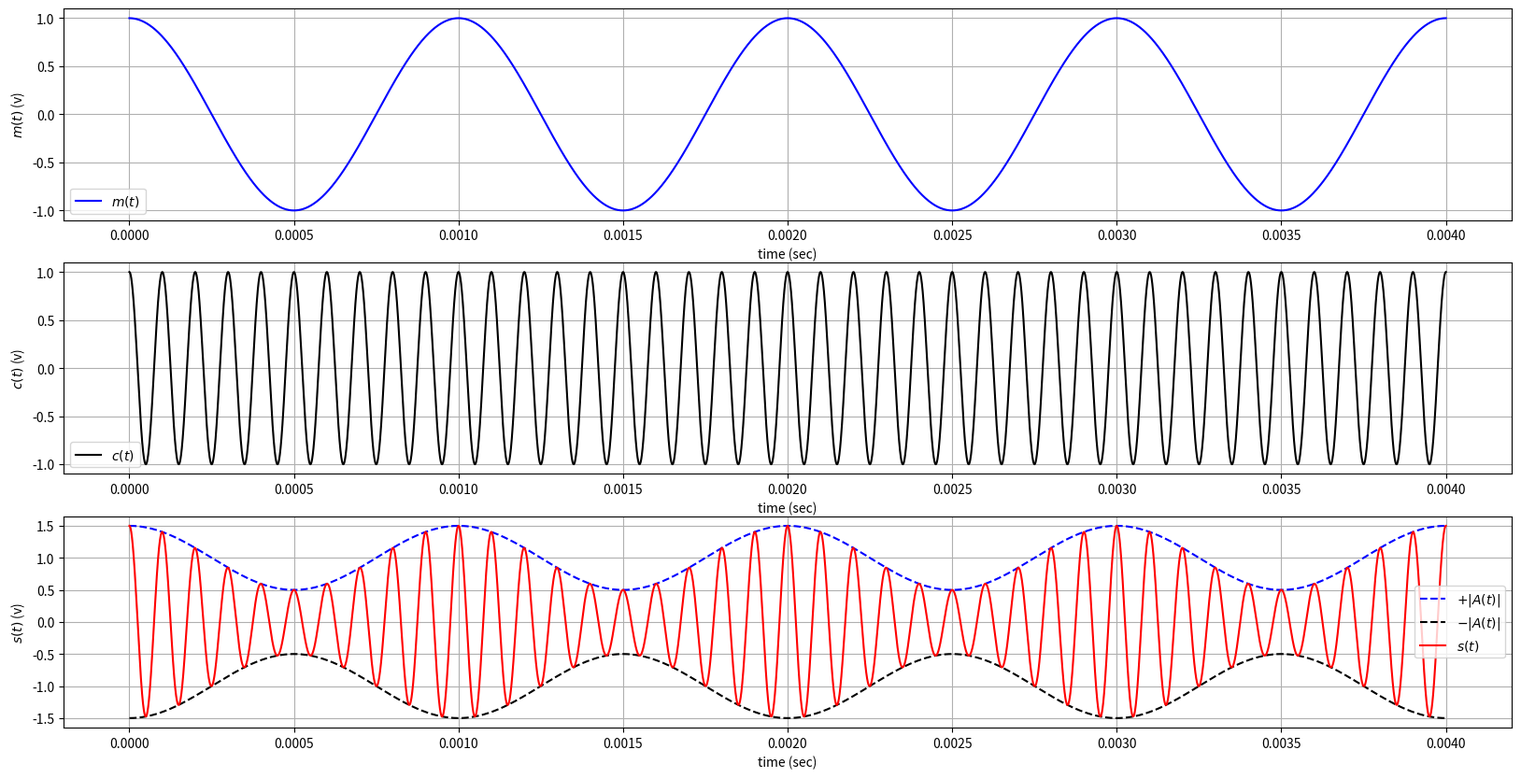
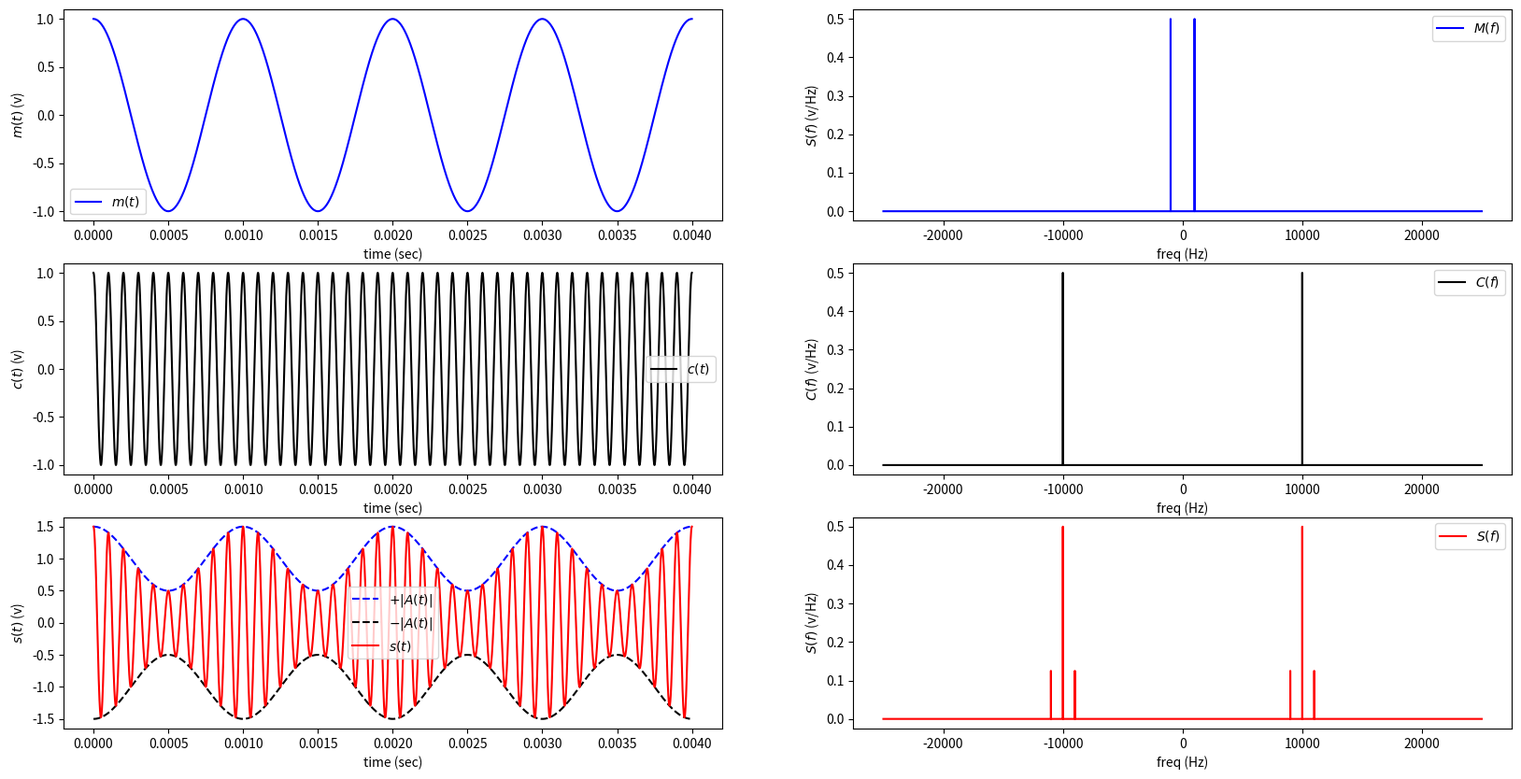
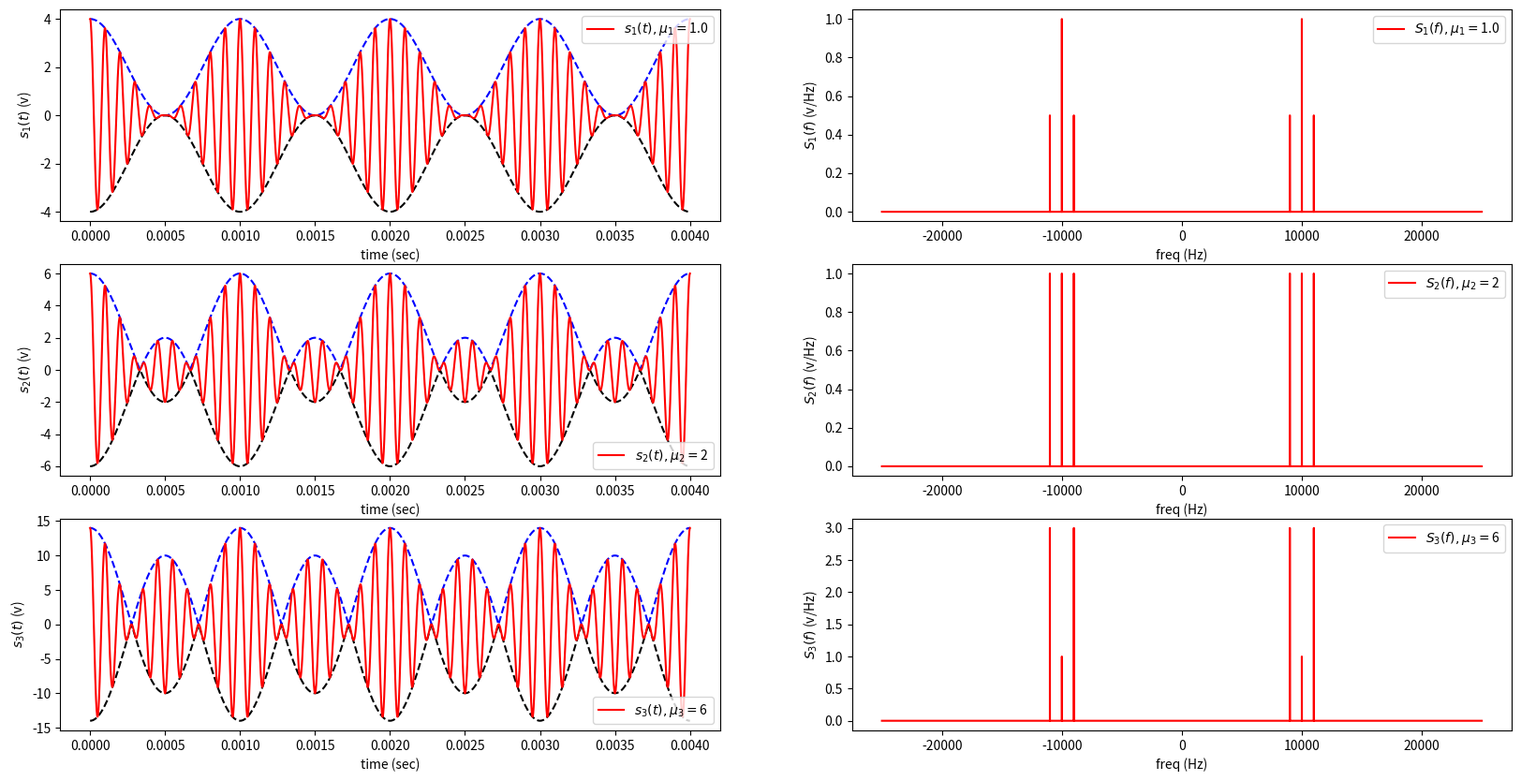
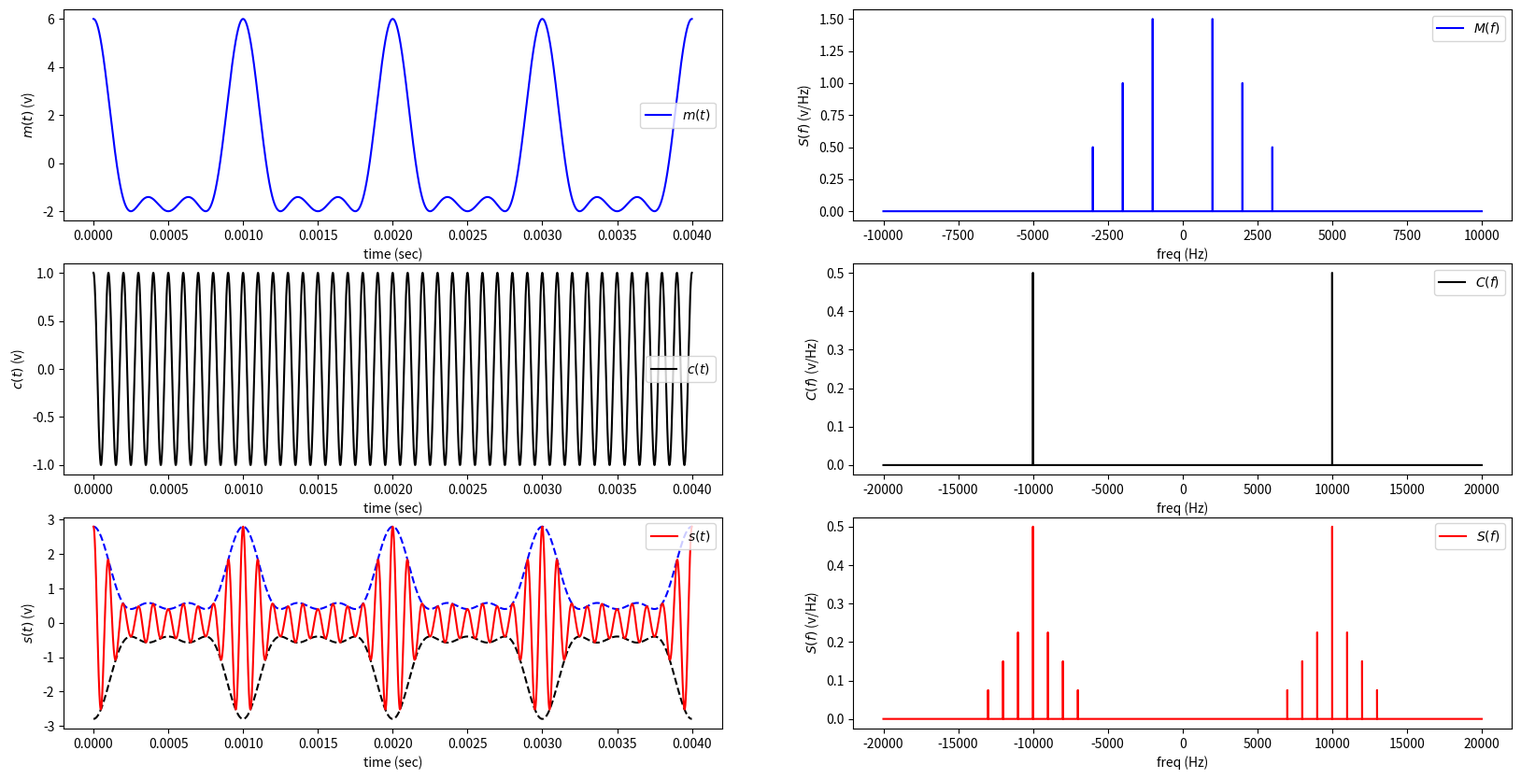
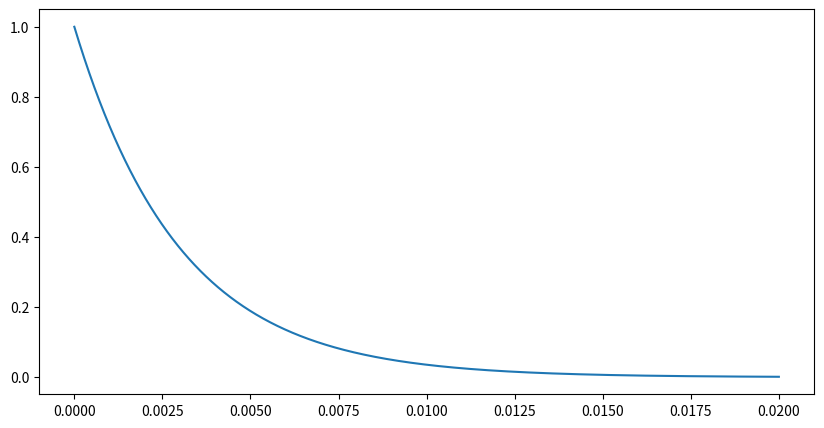
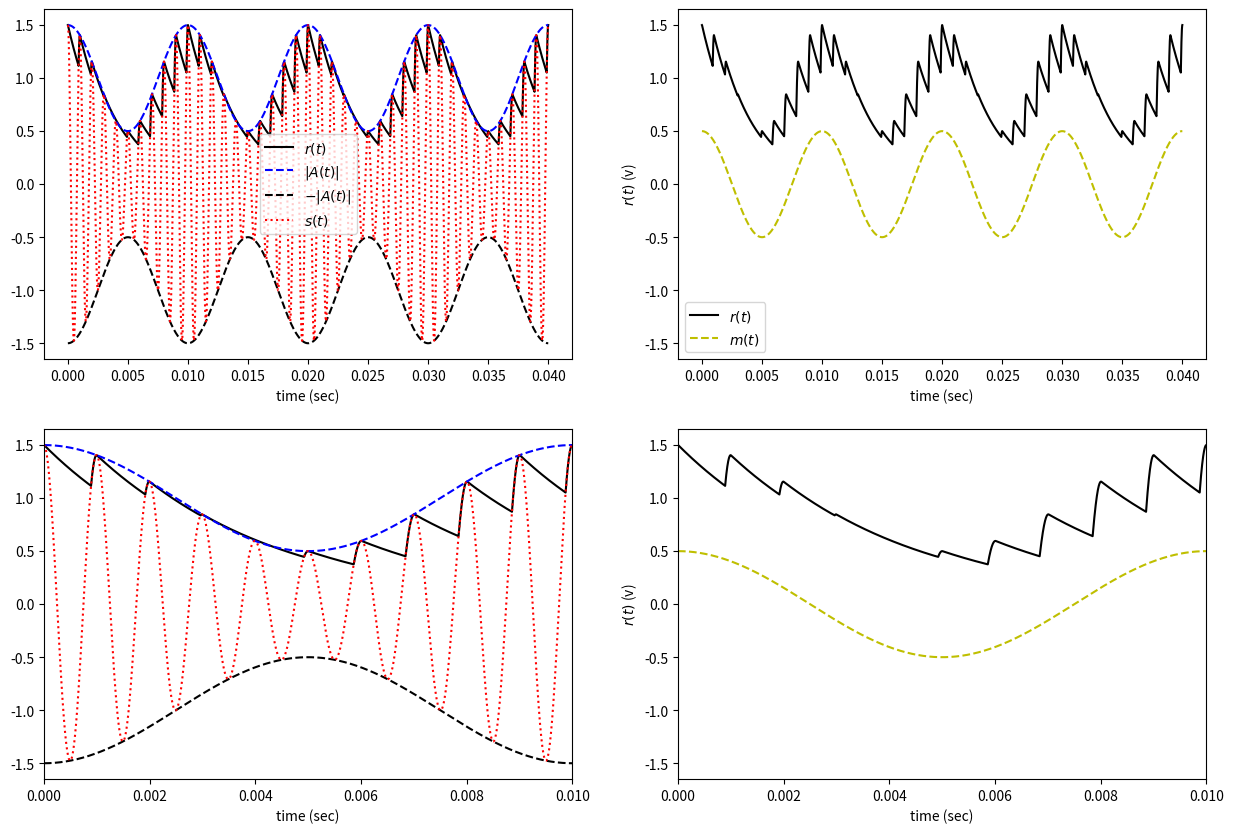

These figures' Python source, in order:
# -*- coding: utf-8 -*-
"""AM Modulation and Demodulation.ipynb

Automatically generated by Colab.

Original file is located at
    https://colab.research.google.com/github/mkjubran/ENEE4103/blob/master/AM_Modulation_and_Demodulation.ipynb

This experiment covers the Normal AM Modulation and Demodulation in the time and frequency domains.

Import necessary libraries
"""

import numpy as np
import matplotlib.pyplot as plt
import math
from scipy import signal

"""# Normal AM in the time domain

In this section we will produce the Normal AM signal $s(t)=A_c[1+K_a m(t)]\cos(2 \pi f_ct)$ to represent the AM signal in the time and frequency domains and to study the affect of changing any of the signal parameters.

Let us start by producing the message signal $m(t)=A_ccos(2 \pi f_mt)$ and the carrier $c(t)=A_ccos(2 \pi f_ct)$ and then produce the AM signal $s(t)=A_c[1+K_a m(t)]\cos(2 \pi f_ct)$ in the time domain.
"""

Am=1 # amplitude of message signal
fm=1000 # frequency of message signal
Ac=1 # amplitude of carrier signal
fc=10000 # frquency of carrier signal
Ka=0.5 # amplitude sensitivity


## -- no need to change code after this line
## ---- time-domain
Tstart=0
Tstop=4/fm
Tstep=0.0001/fm

t=np.arange(Tstart,Tstop,Tstep) # time
mt=Am*np.cos(2*math.pi*fm*t) # message
ct=Ac*np.cos(2*math.pi*fc*t) # carrier
st=(1+Ka*mt)*ct # normal AM modulation
At=np.abs(Ac*(1+Ka*mt))

f = plt.figure(figsize=(20,10))
ax1 = f.add_subplot(311)
ax3 = f.add_subplot(312)
ax5 = f.add_subplot(313)

# plot the signals
ax1.plot(t,mt,'b',label='$m(t)$')
ax1.set_xlabel('time (sec)')
ax1.set_ylabel('$m(t)$ (v)')
ax1.legend()
ax1.grid()

ax3.plot(t,ct,'k',label='$c(t)$')
ax3.set_xlabel('time (sec)')
ax3.set_ylabel('$c(t)$ (v)')
ax3.legend()
ax3.grid()

ax5.plot(t,At,'b--',label='$+|A(t)|$')
ax5.plot(t,-1*At,'k--', label='$-|A(t)|$')
ax5.plot(t,st,'r',label='$s(t)$')
ax5.set_xlabel('time (sec)')
ax5.set_ylabel('$s(t)$ (v)')
ax5.legend()
ax5.grid()

## ---- frequency-domain
Tstart=0
Tstop=10000/fc
Tstep=0.2/fc

t=np.arange(Tstart,Tstop,Tstep) # time
N=len(t)
mt=Am*np.cos(2*math.pi*fm*t) # message
ct=Ac*np.cos(2*math.pi*fc*t) # carrier
st=(1+Ka*mt)*ct # normal AM modulation
At=Ac*(1+Ka*mt)

"""# Normal AM in the time and frequency domains

Now let us view the message signal $m(t)=A_ccos(2 \pi f_mt)$, the carrier $c(t)=A_ccos(2 \pi f_ct)$, and the AM signal $s(t)=A_c[1+K_a m(t)]\cos(2 \pi f_ct)$ in the time and frequency domains
"""

Am=1 # amplitude of message signal
fm=1000 # frequency of message signal
Ac=1 # amplitude of carrier signal
fc=10000 # frquency of carrier signal
Ka=0.5 # amplitude sensitivity


## -- no need to change code after this line
## ---- time-domain
Tstart=0
Tstop=4/fm
Tstep=0.0001/fm

t=np.arange(Tstart,Tstop,Tstep) # time
mt=Am*np.cos(2*math.pi*fm*t) # message
ct=Ac*np.cos(2*math.pi*fc*t) # carrier
st=(1+Ka*mt)*ct # normal AM modulation
At=np.abs(Ac*(1+Ka*mt))

f = plt.figure(figsize=(20,10))
ax1 = f.add_subplot(321)
ax2 = f.add_subplot(322)
ax3 = f.add_subplot(323)
ax4 = f.add_subplot(324)
ax5 = f.add_subplot(325)
ax6 = f.add_subplot(326)

# plot the signals
ax1.plot(t,mt,'b',label='$m(t)$')
ax1.set_xlabel('time (sec)')
ax1.set_ylabel('$m(t)$ (v)')
ax1.legend()

ax3.plot(t,ct,'k',label='$c(t)$')
ax3.set_xlabel('time (sec)')
ax3.set_ylabel('$c(t)$ (v)')
ax3.legend()

ax5.plot(t,At,'b--',label='$+|A(t)|$')
ax5.plot(t,-1*At,'k--', label='$-|A(t)|$')
ax5.plot(t,st,'r',label='$s(t)$')
ax5.set_xlabel('time (sec)')
ax5.set_ylabel('$s(t)$ (v)')
ax5.legend()

## ---- frequency-domain
Tstart=0
Tstop=10000/fc
Tstep=0.2/fc

t=np.arange(Tstart,Tstop,Tstep) # time
N=len(t)
mt=Am*np.cos(2*math.pi*fm*t) # message
ct=Ac*np.cos(2*math.pi*fc*t) # carrier
st=(1+Ka*mt)*ct # normal AM modulation
At=Ac*(1+Ka*mt)

Mf = np.abs(np.fft.fft(mt))
freqs = np.fft.fftfreq(mt.size, Tstep)
idx = np.argsort(freqs)
freqs=freqs[idx]
Mf=Mf[idx]/N
ax2.plot(freqs, Mf,'b',label='$M(f)$')
ax2.set_xlabel('freq (Hz)')
ax2.set_ylabel('$S(f)$ (v/Hz)')
ax2.legend()

Cf = np.abs(np.fft.fft(ct))
freqs = np.fft.fftfreq(ct.size, Tstep)
idx = np.argsort(freqs)
freqs=freqs[idx]
Cf=Cf[idx]/N
ax4.plot(freqs, Cf,'k',label='$C(f)$')
ax4.set_xlabel('freq (Hz)')
ax4.set_ylabel('$C(f)$ (v/Hz)')
ax4.legend()

Sf = np.abs(np.fft.fft(st))
freqs = np.fft.fftfreq(st.size, Tstep)
idx = np.argsort(freqs)
freqs=freqs[idx]
Sf=Sf[idx]/N
ax6.plot(freqs, Sf,'r',label='$S(f)$')
ax6.set_xlabel('freq (Hz)')
ax6.set_ylabel('$S(f)$ (v/Hz)')
ax6.legend()

"""**Exercise**: change the values of the following parameters and observe the signal and its spectrum: \\
1- $f_m$ \\
2- $f_c$ \\
3- $A_m$ \\
4- $A_c$ \\
5- $K_a$ \\

# The effect of changing the AM modulation index $\mu$

In this section, we will investigate the effect of changing the modulation index $\mu$
"""

Am1=0.5  # amplitude of first message signal
Am2=1 # amplitude of second message signal
Am3=3 # amplitude of third message signal
fm=1000 # frequency of message signals

Ac=2 # amplitude of carrier signal
fc=10000 # frequency of carrier signal
Ka=2 # amplitude sensitivity

## -- no need to change code after this line
## ---- time-domain
Tstart=0
Tstop=4/fm
Tstep=0.0001/fm

t=np.arange(Tstart,Tstop,Tstep) # time
mt1=Am1*np.cos(2*math.pi*fm*t) # first message
mt2=Am2*np.cos(2*math.pi*fm*t) # second message signal
mt3=Am3*np.cos(2*math.pi*fm*t) # third message signal
ct=Ac*np.cos(2*math.pi*fc*t) # carrier
st1=(1+Ka*mt1)*ct # normal AM modulation
st2=(1+Ka*mt2)*ct # normal AM modulation
st3=(1+Ka*mt3)*ct # normal AM modulation
At1=np.abs(Ac*(1+Ka*mt1))
At2=np.abs(Ac*(1+Ka*mt2))
At3=np.abs(Ac*(1+Ka*mt3))

mu1=Am1*Ka
mu2=Am2*Ka
mu3=Am3*Ka

f = plt.figure(figsize=(20,10))
ax1 = f.add_subplot(321)
ax2 = f.add_subplot(322)
ax3 = f.add_subplot(323)
ax4 = f.add_subplot(324)
ax5 = f.add_subplot(325)
ax6 = f.add_subplot(326)

# plot the signals
ax1.plot(t,At1,'b--',)
ax1.plot(t,-1*At1,'k--')
ax1.plot(t,st1,'r', label='$s_1(t), \mu_1=$'+str(mu1))
ax1.set_xlabel('time (sec)')
ax1.set_ylabel('$s_1(t)$ (v)')
ax1.legend()

ax3.plot(t,At2,'b--')
ax3.plot(t,-1*At2,'k--')
ax3.plot(t,st2,'r',label='$s_2(t), \mu_2=$'+str(mu2))
ax3.set_xlabel('time (sec)')
ax3.set_ylabel('$s_2(t)$ (v)')
ax3.legend()

ax5.plot(t,At3,'b--')
ax5.plot(t,-1*At3,'k--')
ax5.plot(t,st3,'r',label='$s_3(t), \mu_3=$'+str(mu3))
ax5.set_xlabel('time (sec)')
ax5.set_ylabel('$s_3(t)$ (v)')
ax5.legend()
## ---- frequency-domain
Tstart=0
Tstop=10000/fc
Tstep=0.2/fc
t=np.arange(Tstart,Tstop,Tstep) # time
mt1=Am1*np.cos(2*math.pi*fm*t) # first message
mt2=Am2*np.cos(2*math.pi*fm*t) # second message signal
mt3=Am3*np.cos(2*math.pi*fm*t) # third message signal
ct=Ac*np.cos(2*math.pi*fc*t) # carrier
st1=(1+Ka*mt1)*ct # signal moddulated by the first message
st2=(1+Ka*mt2)*ct # signal moddulated by the second message
st3=(1+Ka*mt3)*ct # signal moddulated by the third message
At1=np.abs(Ac*(1+Ka*mt1))
At2=np.abs(Ac*(1+Ka*mt2))
At3=np.abs(Ac*(1+Ka*mt3))

Sf1 = np.abs(np.fft.fft(st1))
freqs = np.fft.fftfreq(st1.size, Tstep)
idx = np.argsort(freqs)
freqs=freqs[idx]
Sf1=Sf1[idx]/N
ax2.plot(freqs, Sf1,'r',label='$S_1(f), \mu_1=$'+str(mu1))
ax2.set_xlabel('freq (Hz)')
ax2.set_ylabel('$S_1(f)$ (v/Hz)')
ax2.legend()

Sf2 = np.abs(np.fft.fft(st2))
freqs = np.fft.fftfreq(st2.size, Tstep)
idx = np.argsort(freqs)
freqs=freqs[idx]
Sf2=Sf2[idx]/N
ax4.plot(freqs, Sf2,'r',label='$S_2(f), \mu_2=$'+str(mu2))
ax4.set_xlabel('freq (Hz)')
ax4.set_ylabel('$S_2(f)$ (v/Hz)')
ax4.legend()

Sf3 = np.abs(np.fft.fft(st3))
freqs = np.fft.fftfreq(st3.size, Tstep)
idx = np.argsort(freqs)
freqs=freqs[idx]
Sf3=Sf3[idx]/N
ax6.plot(freqs, Sf3,'r',label='$S_3(f), \mu_3=$'+str(mu3))
ax6.set_xlabel('freq (Hz)')
ax6.set_ylabel('$S_3(f)$ (v/Hz)')
ax6.legend()

"""**Exercise**: change the values of the following parameters and observe the signal and its spectrum: \\
1- $A_{m1}$, $A_{m2}$, and $A_{m3}$  \\
2- $K_a$ \\

# Normal AM modulation of a message signal with multiple harmonics *

Let us compute the plot the signal and spectrum of $X(t)=A_{m1}cos(2 \pi f_{c1}t)+A_{m2}cos(2 \pi f_{c2}t)+A_{m3}cos(2 \pi f_{c3}t)$

First we create a function to produce m(t)
"""

def func_mt(Am1,fm1,Am2,fm2,Am3,fm3,t):
   m1t=Am1*np.cos(2*math.pi*fm1*t) # message #1
   m2t=Am2*np.cos(2*math.pi*fm2*t) # message #2
   m3t=Am3*np.cos(2*math.pi*fm3*t) # message #3
   mt=m1t+m2t+m3t # message signal
   return mt

"""Then we create a function that produce c(t)"""

def func_ct(Ac,fc,t):
   ct=Ac*np.cos(2*math.pi*fc*t) # carrier
   return ct

"""Now, we create a function that produce the normal AM modulation signal s(t)"""

def Am_mod(mt,ct,Ka):
   st=(1+Ka*mt)*ct # normal AM modulation
   return st

"""In the next code, we produce the signals and plot them in the time and frequency domain"""

Am1=3 # amplitude of message signal
fm1=1000 # frequency of message signal

Am2=2 # amplitude of message signal
fm2=2000 # frequency of messagecarrier signal

Am3=1 # amplitude of message signal
fm3=3000 # frequency of message signal

Ac=1 # amplitude of carrier signal
fc=10000 # frequency of carrier signal
Ka=0.3 # amplitude sensitivity

fm1_3=[fm1,fm2,fm3]

## -- no need to change code after this line
## Compute fundemntal freq of the message signal for plotting purposes
fm=np.gcd.reduce(fm1_3)

## ---- time-domain
Tstart=0
Tstop=4/fm
Tstep=0.0001/fm

t=np.arange(Tstart,Tstop,Tstep) # time
mt=func_mt(Am1,fm1,Am2,fm2,Am3,fm3,t) # message
ct=func_ct(Ac,fc,t) # carrier
st=Am_mod(mt,ct,Ka) # normal AM modulation
At=np.abs(Ac*(1+Ka*mt))

f = plt.figure(figsize=(20,10))
ax1 = f.add_subplot(321)
ax2 = f.add_subplot(322)
ax3 = f.add_subplot(323)
ax4 = f.add_subplot(324)
ax5 = f.add_subplot(325)
ax6 = f.add_subplot(326)

# plot the signals
ax1.plot(t,mt,'b',label='$m(t)$')
ax1.set_xlabel('time (sec)')
ax1.set_ylabel('$m(t)$ (v)')
ax1.legend()

ax3.plot(t,ct,'k',label='$c(t)$')
ax3.set_xlabel('time (sec)')
ax3.set_ylabel('$c(t)$ (v)')
ax3.legend()

ax5.plot(t,At,'b--')
ax5.plot(t,-1*At,'k--')
ax5.plot(t,st,'r',label='$s(t)$')
ax5.set_xlabel('time (sec)')
ax5.set_ylabel('$s(t)$ (v)')
ax5.legend()

## ---- frequency-domain
Tstart=0; Tstop=100000/fm; Tstep=0.05/fm
t=np.arange(Tstart,Tstop,Tstep) # time
N=len(t)
mt=func_mt(Am1,fm1,Am2,fm2,Am3,fm3,t) # message

Mf = np.abs(np.fft.fft(mt))
freqs = np.fft.fftfreq(mt.size, Tstep)
idx = np.argsort(freqs)
freqs=freqs[idx]
Mf=Mf[idx]/N
ax2.plot(freqs, Mf,'b',label='$M(f)$')
ax2.set_xlabel('freq (Hz)')
ax2.set_ylabel('$S(f)$ (v/Hz)')
ax2.legend()

Tstart=0; Tstop=100000/fc; Tstep=0.25/fc
t=np.arange(Tstart,Tstop,Tstep) # time
N=len(t)
mt=func_mt(Am1,fm1,Am2,fm2,Am3,fm3,t) # message
ct=func_ct(Ac,fc,t) # carrier
st=Am_mod(mt,ct,Ka) # normal AM modulation
At=np.abs(Ac*(1+Ka*mt))

Cf = np.abs(np.fft.fft(ct))
freqs = np.fft.fftfreq(ct.size, Tstep)
idx = np.argsort(freqs)
freqs=freqs[idx]
Cf=Cf[idx]/N
ax4.plot(freqs, Cf,'k',label='$C(f)$')
ax4.set_xlabel('freq (Hz)')
ax4.set_ylabel('$C(f)$ (v/Hz)')
ax4.legend()

Sf = np.abs(np.fft.fft(st))
freqs = np.fft.fftfreq(st.size, Tstep)
idx = np.argsort(freqs)
freqs=freqs[idx]
Sf=Sf[idx]/N
ax6.plot(freqs, Sf,'r',label='$S(f)$')
ax6.set_xlabel('freq (Hz)')
ax6.set_ylabel('$S(f)$ (v/Hz)')
ax6.legend()

"""**Exercise**: change the values of the following parameters and observe the signal and its spectrum: \\
1- The frequency of each component of the message signal; $f_{m1}$, $f_{m2}$, and $f_{m3}$ \\
2- $f_c$ \\
3- The Amplitude of each component of the message signal; $A_{m1}$, $A_{m2}$, and $A_{m3}$ \\
4- $A_c$ \\

# Demodulation of Normal AM

In this section, we will use an envelop detector with a capacitor to demodulate the AM modulated signal.

Let us define the impulse response of the filter
"""

def func_filter(Vrc,trc,Tau):
  #B=1/(2*math.pi*Tau)
  #gt1=Vc0*math.exp(-1*2*math.pi*B*ti)
  grc=Vrc*np.exp(-1*trc/Tau)
  return grc

"""plot the impluse reponse of the filter"""

## ---- time-domain
fm=100
Tstart=0
Tstop=2/fm
Tstep=0.00002/fm
Tau=3/1000
t=np.arange(Tstart,Tstop,Tstep) # time
Vc0=1
rt=[]
for tc in t:
  rt.append(func_filter(Vc0,tc,Tau))
plt.figure(figsize=(10,5))
plt.plot(t,rt)

"""Here, we compute r(t) which presents the output of the enevlop detector."""

Am=0.5 # amplitude of message signal
fm=100 # frequency of message signal
Ac=1 # amplitude of carrier signal
fc=1000 # fequency of carrier signal
Ka=1 # amplitude sensitivity
Tau=3/1000

Tstart=0
Tstop=4/fm
Tstep=0.00002/fm

t=np.arange(Tstart,Tstop,Tstep) # time
mt=Am*np.cos(2*math.pi*fm*t) # message
ct=Ac*np.cos(2*math.pi*fc*t) # carrier
st=(1+Ka*mt)*ct # normal AM modulation
At=np.abs(Ac*(1+Ka*mt))

Vc0=st[0]
gt=func_filter(Vc0,0,Tau)
rt=[]
T=0
t1=[]
for cnt in range(len(t)):
  if st[cnt]>=gt:
    rt.append(st[cnt])
    T=t[cnt]
    Vc0=st[cnt]
    gt=st[cnt]
  else:
    t1.append(t[cnt]-T)
    rt.append(gt)
    gt=func_filter(Vc0,t[cnt]-T,Tau)

print('Tc = {}, Tau = {}, Tm = {}'.format(1/fc,Tau,1/fm))

f = plt.figure(figsize=(15,10))
ax1 = f.add_subplot(221)
ax2 = f.add_subplot(222)
ax3 = f.add_subplot(223)
ax4 = f.add_subplot(224)

ax1.plot(t,rt,'k',label='$r(t)$')
ax1.plot(t,At,'b--',label='$|A(t)|$')
ax1.plot(t,-1*At,'k--',label='$-|A(t)|$')
ax1.plot(t,st,'r:',label='$s(t)$')
ax1.set_xlabel('time (sec)')
ax1.legend()

ymin, ymax = ax1.get_ylim()
ax2.plot(t,rt,'k',label='$r(t)$')
ax2.plot(t,mt,'y--',label='$m(t)$')
ax2.set_xlabel('time (sec)')
ax2.set_ylabel('$r(t)$ (v)')
ax2.set_ylim([ymin, ymax])
ax2.legend()

ax3.plot(t,rt,'k')
ax3.plot(t,At,'b--')
ax3.plot(t,-1*At,'k--')
ax3.plot(t,st,'r:')
ax3.set_xlabel('time (sec)')
ax3.set_xlim([0, 1/fm])

ax4.plot(t,rt,'k')
ax4.plot(t,mt,'y--')
ax4.set_xlabel('time (sec)')
ax4.set_ylabel('$r(t)$ (v)')
ax4.set_ylim([ymin, ymax])
ax4.set_xlim([0, 1/fm])
plt.show()
"""**Exercise**: What do you observe when you change the values of the following parameters: \\
1- $\tau$ \\
2- $f_c$ \\
3- $f_m$ \\
4- $K_a$
"""
